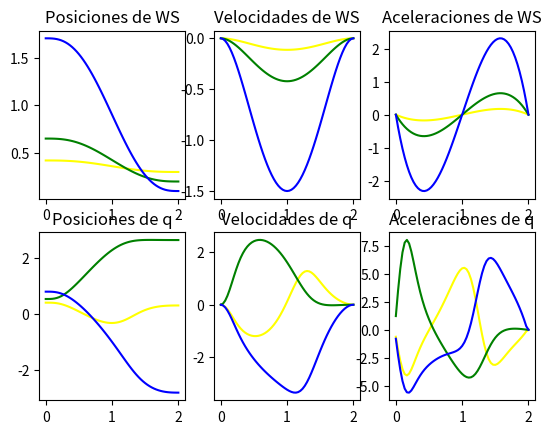
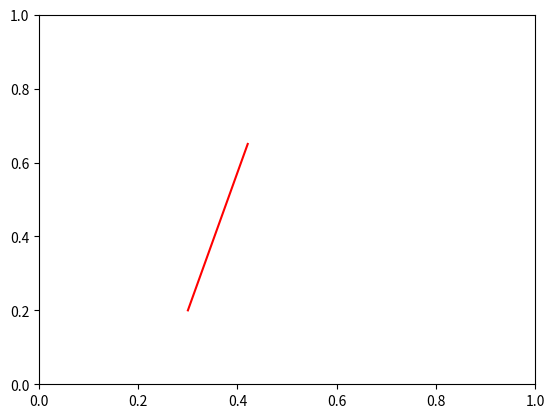

Recreate these plots in Python, in order.
#!/usr/bin/env python3 

#Bibliotecas para el correcto funcionamiento del programa
from sympy import *
import matplotlib
import matplotlib.pyplot as plt

#Definicion de la clase generadora de trayectoria, aqui se incluyen todas las funciones para la cinematica directa e inversa 
class GeneradorTrayectoria():
  def __init__(self, dim = (0.3, 0.3, 0.3)):
    self.dim = dim
    #Definicion general de la matriz de transformacion homogenea del robot 
  def trans_homo(self, x, y, z, gamma, beta, alpha):
    R_z = Matrix([ [cos(alpha), -sin(alpha), 0], [sin(alpha), cos(alpha), 0],[0, 0, 1]])
    R_y = Matrix([ [cos(beta), 0, -sin(beta)], [0, 1, 0],[sin(beta), 0, cos(beta)]])
    R_x = Matrix([ [1, 0, 0], [0, cos(gamma), -sin(gamma)],[0, sin(gamma), cos(gamma)]])
    R = R_x * R_y *R_z
    p = Matrix([[x],[y],[z]])
    T = Matrix.vstack(Matrix.hstack(R, p), Matrix([[0,0,0,1]]))
    return T 
    #Deficion del vector de transformacion homogenea de cada punto relevante del robot desde el sistema cero al punto del efector final
  def cinematica_directa(self):
    print("Generando cinematica directa")
    self.theta_0_1, self.theta_1_2, self.theta_2_3 = symbols("theta_0_1 theta_1_2 theta_2_3")
    #Matrices de transformación
    self.T_0_1 = self.trans_homo(0, 0, 0, pi/2, 0, self.theta_0_1)
    self.T_1_2 = self.trans_homo(self.dim[0], 0, 0, 0, 0, self.theta_1_2)
    self.T_2_3 = self.trans_homo(self.dim[1], 0, 0, 0, 0, self.theta_2_3)
    self.T_3_P = self.trans_homo(self.dim[2], 0, 0, 0, 0, 0)
    self.T_0_P = simplify(self.T_0_1 * self.T_1_2 * self.T_2_3 * self.T_3_P)
    #Vector de postura xi = [x z th]
    self.xi_0_P = Matrix([[self.T_0_P[0, 3]],
                          [self.T_0_P[2, 3]],
                          [self.theta_0_1 + self.theta_1_2 + self.theta_2_3]])
  #Inicializacion de los puntos iniciales del sistema asi como sus posiciones
  def generar_trayectoria(self, q_in = (pi/8, pi/6, pi/4), xi_fn = (0.3, 0.2, 0.1), tie = (0, 2), frec = 30):
    print("Creando trayectoria")
    self.t, self.a_0, self.a_1, self.a_2, self.a_3, self.a_4, self.a_5 = symbols(
    "t a_0 a_1 a_2 a_3 a_4 a_5") 

    self.lam = self.a_0 + self.a_1 * self.t + self.a_2 * (self.t)**2 + self.a_3 * (self.t)**3 + self.a_4 * (self.t)**4+ self.a_5 * (self.t)**5
    self.lam_dot = diff(self.lam, self.t)
    self.lam_dot_dot = diff(self.lam_dot, self.t)

    ec_1 = self.lam.subs(self.t, tie[0])
    ec_2 = self.lam.subs(self.t, tie[1]) - 1
    ec_3 = self.lam_dot.subs(self.t, tie[0])
    ec_4 = self.lam_dot.subs(self.t, tie[1])
    ec_5 = self.lam_dot_dot.subs(self.t, tie[0])
    ec_6 = self.lam_dot_dot.subs(self.t, tie[1])
    terminos = solve([ec_1, ec_2, ec_3, ec_4, ec_5, ec_6], [self.a_0, self.a_1, self.a_2, self.a_3, self.a_4, self.a_5], dict = True)
    self.lam_s          = self.lam.subs(terminos[0])
    self.lam_dot_s      = self.lam_dot.subs(terminos[0])
    self.lam_dot_dot_s  = self.lam_dot_dot.subs(terminos[0])

    # Calculo de la posicion inicial del efector final a partir del vector de postura
    xi_in = self.xi_0_P.subs({
      self.theta_0_1: q_in[0],
      self.theta_1_2: q_in[1],
      self.theta_2_3: q_in[2]
    })

    # Posiciones de espacio de trabajo
    self.xi = xi_in + Matrix([
      [self.lam_s * (xi_fn[0] - xi_in[0])],
      [self.lam_s * (xi_fn[1] - xi_in[1])],
      [self.lam_s * (xi_fn[2] - xi_in[2])]
    ])
    
    # Velocidades de espacio de trabajo
    self.xi_dot = Matrix([
      [self.lam_dot_s * (xi_fn[0] - xi_in[0])],
      [self.lam_dot_s * (xi_fn[1] - xi_in[1])],
      [self.lam_dot_s * (xi_fn[2] - xi_in[2])]
    ])

    # Aceleraciones de espacio de trabajo
    self.xi_dot_dot = Matrix([
      [self.lam_dot_dot_s * (xi_fn[0] - xi_in[0])],
      [self.lam_dot_dot_s * (xi_fn[1] - xi_in[1])],
      [self.lam_dot_dot_s * (xi_fn[2] - xi_in[2])]
    ])
    print("Vector segunda derivada")

    print("Muestreando trayectoria")

    # Número de muestras e incremento de tiempo
    self.muestras = int(frec * (tie[1] - tie[0]) + 1)
    self.dt = 1.0 / frec

    # Muestreo de tiempo entre tf y ti
    self.t_m = Matrix.zeros(1, self.muestras)
    self.t_m[0,0] = tie[0]
    for a in range(self.muestras - 1):
      self.t_m[0, a + 1] = self.t_m[0, a] + self.dt

    self.xi_m         = Matrix.zeros(3, self.muestras)
    self.xi_dot_m     = Matrix.zeros(3, self.muestras)
    self.xi_dot_dot_m = Matrix.zeros(3, self.muestras)

    xi_m_func =         lambdify([self.t], self.xi)
    xi_dot_m_func =     lambdify([self.t], self.xi_dot)
    xi_dot_dot_m_func = lambdify([self.t], self.xi_dot_dot)

    #Interaciones del calculo de la trayectoria en donde muestras depende de la tasa de muestreo definida previamente 
    for a in range(self.muestras):

      self.xi_m[:, a]         = xi_m_func(float(self.t_m[0, a]))
      self.xi_dot_m[:, a]     = xi_dot_m_func(float(self.t_m[0, a]))
      self.xi_dot_dot_m[:, a] = xi_dot_dot_m_func(float(self.t_m[0, a]))

    self.q_in = q_in
  def cinematica_inversa(self):
    print("Calculando cinematica inversa")
    # Variables para los valores de las velocidades del ws
    self.x_0_P_dot, self.z_0_P_dot, self.theta_0_P_dot = symbols(
    "x_0_P_dot z_0_P_dot theta_0_P_dot")
    # Derivada del vector de postura en términos de las velocidades del efector final
    # xi' = [x' z' th'] 
    self.xi_dot = Matrix([[self.x_0_P_dot], [self.z_0_P_dot], [self.theta_0_P_dot]])
    # Jacobiano
    self.J = Matrix.hstack(diff(self.xi_0_P, self.theta_0_1), 
                           diff(self.xi_0_P, self.theta_1_2), 
                           diff(self.xi_0_P, self.theta_2_3))
    self.J_inv = self.J.inv()
    # De la primera derivada, despejamos q': 
    # xi' = J * q'
    # q' = J-1 * xi'
    self.q_dot = self.J_inv * self.xi_dot

    # Crear una función a partir de la expresión simbólica
    q_dot_func = lambdify([self.x_0_P_dot, self.z_0_P_dot, self.theta_0_P_dot, self.theta_0_1, self.theta_1_2, self.theta_2_3], self.q_dot)

    # Matrices vacías para los valores de espacio de las juntas
    self.q_m         = Matrix.zeros(3, self.muestras)
    self.q_dot_m     = Matrix.zeros(3, self.muestras)
    self.q_dot_dot_m = Matrix.zeros(3, self.muestras)
    # Agregando posición inicial (dato)
    self.q_m[:,0] = Matrix([[self.q_in[0]], [self.q_in[1]], [self.q_in[2]]])
    # Agregando velocidad inicial
    # q' = J-1 * xi' => Obtenemos velocidad de las juntas 
    # en el punto actual sustituyendo velocidad actual del efector y 
    # posición actual de las juntas
    """Así se sustituiría directo
      q_dot_m[:,0] = self.q_dot.subs({
      self.x_0_P_dot:     xi_dot_m[0, 0],
      self.z_0_P_dot:     xi_dot_m[1, 0],
      self.theta_O_P_dot: xi_dot_m[2, 0],
      self.theta_O_1:     q_m[0, 0],
      self.theta_1_2:     q_m[1, 0],
      self.theta_2_3:     q_m[2, 0]})"""

    self.q_dot_m[:, 0] = q_dot_func(
        float(self.xi_dot_m[0, 0]),
        float(self.xi_dot_m[1, 0]),
        float(self.xi_dot_m[2, 0]),
        float(self.q_m[0, 0]),
        float(self.q_m[1, 0]),
        float(self.q_m[2, 0])
    )

    print("Calculando puntos")
    for a in range(self.muestras - 1):
      # Posición de las juntas
      # Posición siguiente = posición actual + velocidad actual * dt 
      self.q_m[:,a+1] = self.q_m[:,a] + self.q_dot_m[:,a] * self.dt
      # Velocidad de las juntas 
      # Velocidad siguiente de las juntas a partir de velocidad siguiente del efector y posición siguiente de las juntas
      """self.q_dot_m[:,a+1] = self.q_dot.subs({
                                          self.x_0_P_dot:     xi_dot_m[0, a],
                                          self.z_0_P_dot:     xi_dot_m[1, a],
                                          self.theta_O_P_dot: xi_dot_m[2, a],
                                          self.theta_O_1:     q_m[0, a],
                                          self.theta_1_2:     q_m[1, a],
                                          self.theta_2_3:     q_m[2, a]})"""
      self.q_dot_m[:, a + 1] = q_dot_func(
        float(self.xi_dot_m[0, a + 1]),
        float(self.xi_dot_m[1, a + 1]),
        float(self.xi_dot_m[2, a + 1]),
        float(self.q_m[0, a + 1]),
        float(self.q_m[1, a + 1]),
        float(self.q_m[2, a + 1]))
        
      # Aceleración
      # Aceleración actual = velocidad siguiente - velocidad actual / dt
      self.q_dot_dot_m[:,a] = (self.q_dot_m[:,a+1] - self.q_dot_m[:,a]) / self.dt

    # Aceleración final (cero)
    self.q_dot_dot_m[:, self.muestras - 1] = Matrix.zeros(3, 1)

    # Funciones para graficar el comportamiento del robot, primero se muestran las graficas de cada uno de 
# los efectores, mostrando su posicion, velocidad y aceleracion, posteriormente se imprime el espacio 
# de trabajo y finalmente la trayectoria total del robot 


  def graficar(self):
    fig, ((xi_g, xi_dot_g, xi_dot_dot_g),
              (q_g, q_dot_g, q_dot_dot_g)) = plt.subplots(nrows=2, ncols = 3)
    # Posiciones ws
    xi_g.set_title("Posiciones de WS")
    xi_g.plot(self.t_m.T, self.xi_m[0, :].T, color = "YELLOW")
    xi_g.plot(self.t_m.T, self.xi_m[1, :].T, color = "GREEN")
    xi_g.plot(self.t_m.T, self.xi_m[2, :].T, color = "BLUE")

    # Velocidades ws
    xi_dot_g.set_title("Velocidades de WS")
    xi_dot_g.plot(self.t_m.T, self.xi_dot_m[0, :].T, color = "YELLOW")
    xi_dot_g.plot(self.t_m.T, self.xi_dot_m[1, :].T, color = "GREEN")
    xi_dot_g.plot(self.t_m.T, self.xi_dot_m[2, :].T, color = "BLUE")

    # Aceleraciones ws
    xi_dot_dot_g.set_title("Aceleraciones de WS")
    xi_dot_dot_g.plot(self.t_m.T, self.xi_dot_dot_m[0, :].T, color = "YELLOW")
    xi_dot_dot_g.plot(self.t_m.T, self.xi_dot_dot_m[1, :].T, color = "GREEN")
    xi_dot_dot_g.plot(self.t_m.T, self.xi_dot_dot_m[2, :].T, color = "BLUE")

    # Posiciones q
    q_g.set_title("Posiciones de q")
    q_g.plot(self.t_m.T, self.q_m[0, :].T, color = "YELLOW")
    q_g.plot(self.t_m.T, self.q_m[1, :].T, color = "GREEN")
    q_g.plot(self.t_m.T, self.q_m[2, :].T, color = "BLUE")

    # Velocidades q
    q_dot_g.set_title("Velocidades de q")
    q_dot_g.plot(self.t_m.T, self.q_dot_m[0, :].T, color = "YELLOW")
    q_dot_g.plot(self.t_m.T, self.q_dot_m[1, :].T, color = "GREEN")
    q_dot_g.plot(self.t_m.T, self.q_dot_m[2, :].T, color = "BLUE")

    # Aceleraciones q
    q_dot_dot_g.set_title("Aceleraciones de q")
    q_dot_dot_g.plot(self.t_m.T, self.q_dot_dot_m[0, :].T, color = "YELLOW")
    q_dot_dot_g.plot(self.t_m.T, self.q_dot_dot_m[1, :].T, color = "GREEN")
    q_dot_dot_g.plot(self.t_m.T, self.q_dot_dot_m[2, :].T, color = "BLUE")
    plt.show()
  def graficar_ws(self):
    plt.plot(self.xi_m[0, :].T, self.xi_m[1, :].T, color = "RED")
    plt.axis((0, 1, 0, 1))
    plt.show()
  def graficar_trayectoria(self):
    # Cinematica directa de cada sistema de referencia
    self.T_0_2 = self.T_0_1 * self.T_1_2
    self.T_0_3 = self.T_0_2 * self.T_2_3
    
    plt.plot(self.xi_m[0, :].T, self.xi_m[1, :].T, color = "RED")
    plt.axis((0, 1, 0, 1))
    plt.show()

def main():
  generador_trayectoria = GeneradorTrayectoria()
  generador_trayectoria.cinematica_directa()
  generador_trayectoria.generar_trayectoria()
  generador_trayectoria.cinematica_inversa()
  generador_trayectoria.graficar()
  generador_trayectoria.graficar_ws()

if __name__ == "__main__":
  main()
